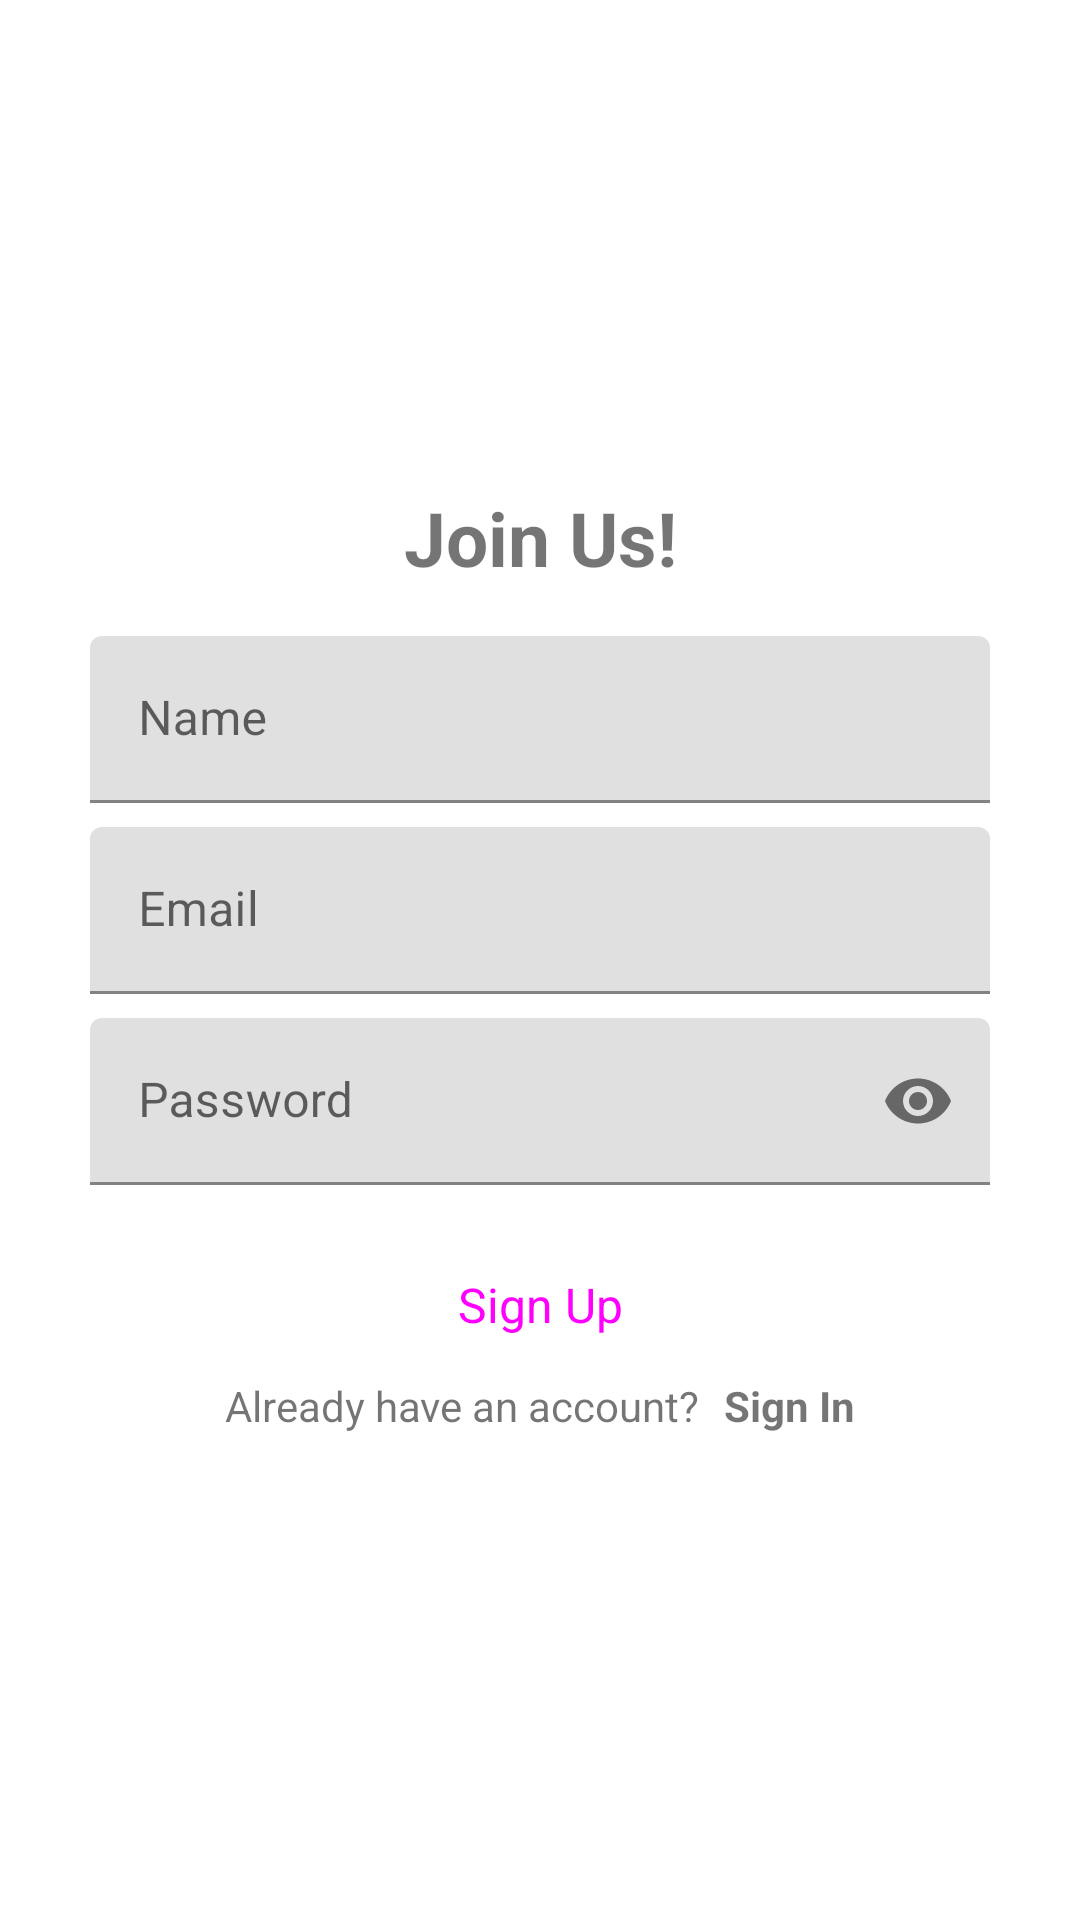

This screen was rendered from an Android layout file. Write that file and the resources it references.
<!-- AndroidManifest.xml: application theme Theme.Facential -->
<!-- res/layout/activity_register.xml -->
<?xml version="1.0" encoding="utf-8"?>
<androidx.constraintlayout.widget.ConstraintLayout xmlns:android="http://schemas.android.com/apk/res/android"
    xmlns:app="http://schemas.android.com/apk/res-auto"
    xmlns:tools="http://schemas.android.com/tools"
    android:layout_width="match_parent"
    android:layout_height="match_parent"
    tools:context=".ui.auth.RegisterActivity">

    <LinearLayout
        android:id="@+id/linearLayout4"
        android:layout_width="300dp"
        android:layout_height="wrap_content"
        android:orientation="vertical"
        app:layout_constraintBottom_toBottomOf="parent"
        app:layout_constraintEnd_toEndOf="parent"
        app:layout_constraintStart_toStartOf="parent"
        app:layout_constraintTop_toTopOf="parent">

        <TextView
            android:id="@+id/textView3"
            android:layout_width="match_parent"
            android:layout_height="wrap_content"
            android:gravity="center_horizontal"
            android:text="Join Us!"
            android:textSize="25sp"
            android:textStyle="bold"
            app:layout_constraintEnd_toEndOf="parent"
            app:layout_constraintStart_toStartOf="parent"
            app:layout_constraintTop_toTopOf="parent" />

        <com.google.android.material.textfield.TextInputLayout
            android:id="@+id/c_register_name"
            style="@style/Widget.MaterialComponents.TextInputLayout.FilledBox"
            android:layout_width="match_parent"
            android:layout_height="wrap_content"
            android:layout_marginTop="16dp">

            <com.google.android.material.textfield.TextInputEditText
                android:id="@+id/ed_register_name"
                android:layout_width="match_parent"
                android:layout_height="match_parent"
                android:hint="@string/prompt_name"
                android:lines="1" />
        </com.google.android.material.textfield.TextInputLayout>

        <com.google.android.material.textfield.TextInputLayout
            android:id="@+id/c_register_email"
            style="@style/Widget.MaterialComponents.TextInputLayout.FilledBox"
            android:layout_width="match_parent"
            android:layout_height="wrap_content"
            android:layout_marginTop="8dp">

            <com.google.android.material.textfield.TextInputEditText
                android:id="@+id/ed_register_email"
                android:layout_width="match_parent"
                android:layout_height="match_parent"
                android:hint="@string/prompt_email"
                android:inputType="textEmailAddress"
                android:lines="1" />
        </com.google.android.material.textfield.TextInputLayout>

        <com.google.android.material.textfield.TextInputLayout
            android:id="@+id/c_register_password"
            style="@style/Widget.MaterialComponents.TextInputLayout.FilledBox"
            android:layout_width="match_parent"
            android:layout_height="wrap_content"
            android:layout_marginTop="8dp"
            app:passwordToggleEnabled="true">

            <com.google.android.material.textfield.TextInputEditText
                android:id="@+id/ed_register_password"
                android:layout_width="match_parent"
                android:layout_height="match_parent"
                android:hint="@string/prompt_password"
                android:inputType="textPassword"
                android:lines="1"
                android:maxLength="16" />
        </com.google.android.material.textfield.TextInputLayout>

        <Button
            android:id="@+id/btn_register_submit"
            style="@style/Widget.Material3.Button"
            android:layout_width="match_parent"
            android:layout_height="wrap_content"
            android:layout_marginTop="16dp"
            android:text="@string/action_sign_up"
            android:textSize="16sp" />

        <LinearLayout
            android:id="@+id/nav_layout"
            android:layout_width="match_parent"
            android:layout_height="wrap_content"
            android:gravity="center"
            android:orientation="horizontal">

            <TextView
                android:layout_width="wrap_content"
                android:layout_height="wrap_content"
                android:text="Already have an account?" />

            <TextView
                android:id="@+id/btn_login_nav"
                android:layout_width="wrap_content"
                android:layout_height="wrap_content"
                android:layout_marginStart="8dp"
                android:text="@string/action_sign_in"
                android:textStyle="bold" />
        </LinearLayout>
    </LinearLayout>

    <ProgressBar
        android:id="@+id/pb_loading"
        android:layout_width="20dp"
        android:layout_height="20dp"
        android:layout_marginBottom="32dp"
        android:visibility="invisible"
        app:layout_constraintBottom_toBottomOf="@+id/linearLayout4"
        app:layout_constraintEnd_toEndOf="@+id/linearLayout4"
        app:layout_constraintStart_toStartOf="@+id/linearLayout4" />

</androidx.constraintlayout.widget.ConstraintLayout>
<!-- resources referenced by this layout -->
<resources>
  <string name="action_sign_in">Sign In</string>
  <string name="action_sign_up">Sign Up</string>
  <string name="prompt_email">Email</string>
  <string name="prompt_name">Name</string>
  <string name="prompt_password">Password</string>
  <style name="Theme.Facential" parent="Theme.MaterialComponents.DayNight.NoActionBar">
          
          <item name="colorPrimary">@color/purple_500</item>
          <item name="colorPrimaryVariant">@color/blue_1</item>
          <item name="colorOnPrimary">@color/white</item>
          
          <item name="colorSecondary">@color/teal_200</item>
          <item name="colorSecondaryVariant">@color/teal_700</item>
          <item name="colorOnSecondary">@color/black</item>
          
          <item name="android:statusBarColor">?attr/colorPrimaryVariant</item>
          
      </style>
  <color name="purple_500">#FF6200EE</color>
  <color name="blue_1">#525D9E</color>
  <color name="white">#FFFFFFFF</color>
  <color name="teal_200">#FF03DAC5</color>
  <color name="teal_700">#FF018786</color>
  <color name="black">#FF000000</color>
</resources>
